The GitHub repository shrinidhi0811/leaflookalike-detector contains a labelled image folder "dataset_bg_removed" with 10 categories: alpinia galanga, azadirachta indica, basella alba, jasminum, mentha, murraya koenigii, nerium oleander, plectranthus amboinicus, syzygium jambos, trigonella foenum graecum. Examples follow, each with its label.

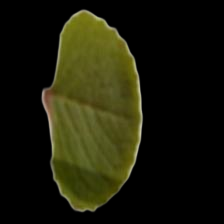
Label: plectranthus amboinicus

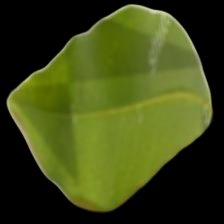
Label: syzygium jambos

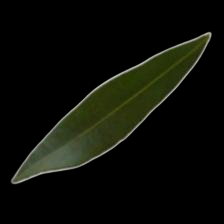
Label: nerium oleander

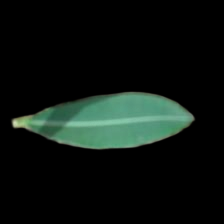
Label: alpinia galanga

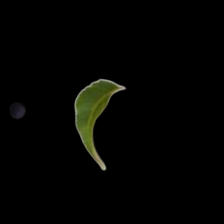
Label: azadirachta indica

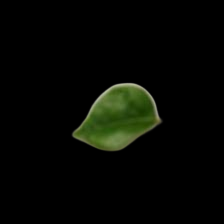
Label: murraya koenigii
